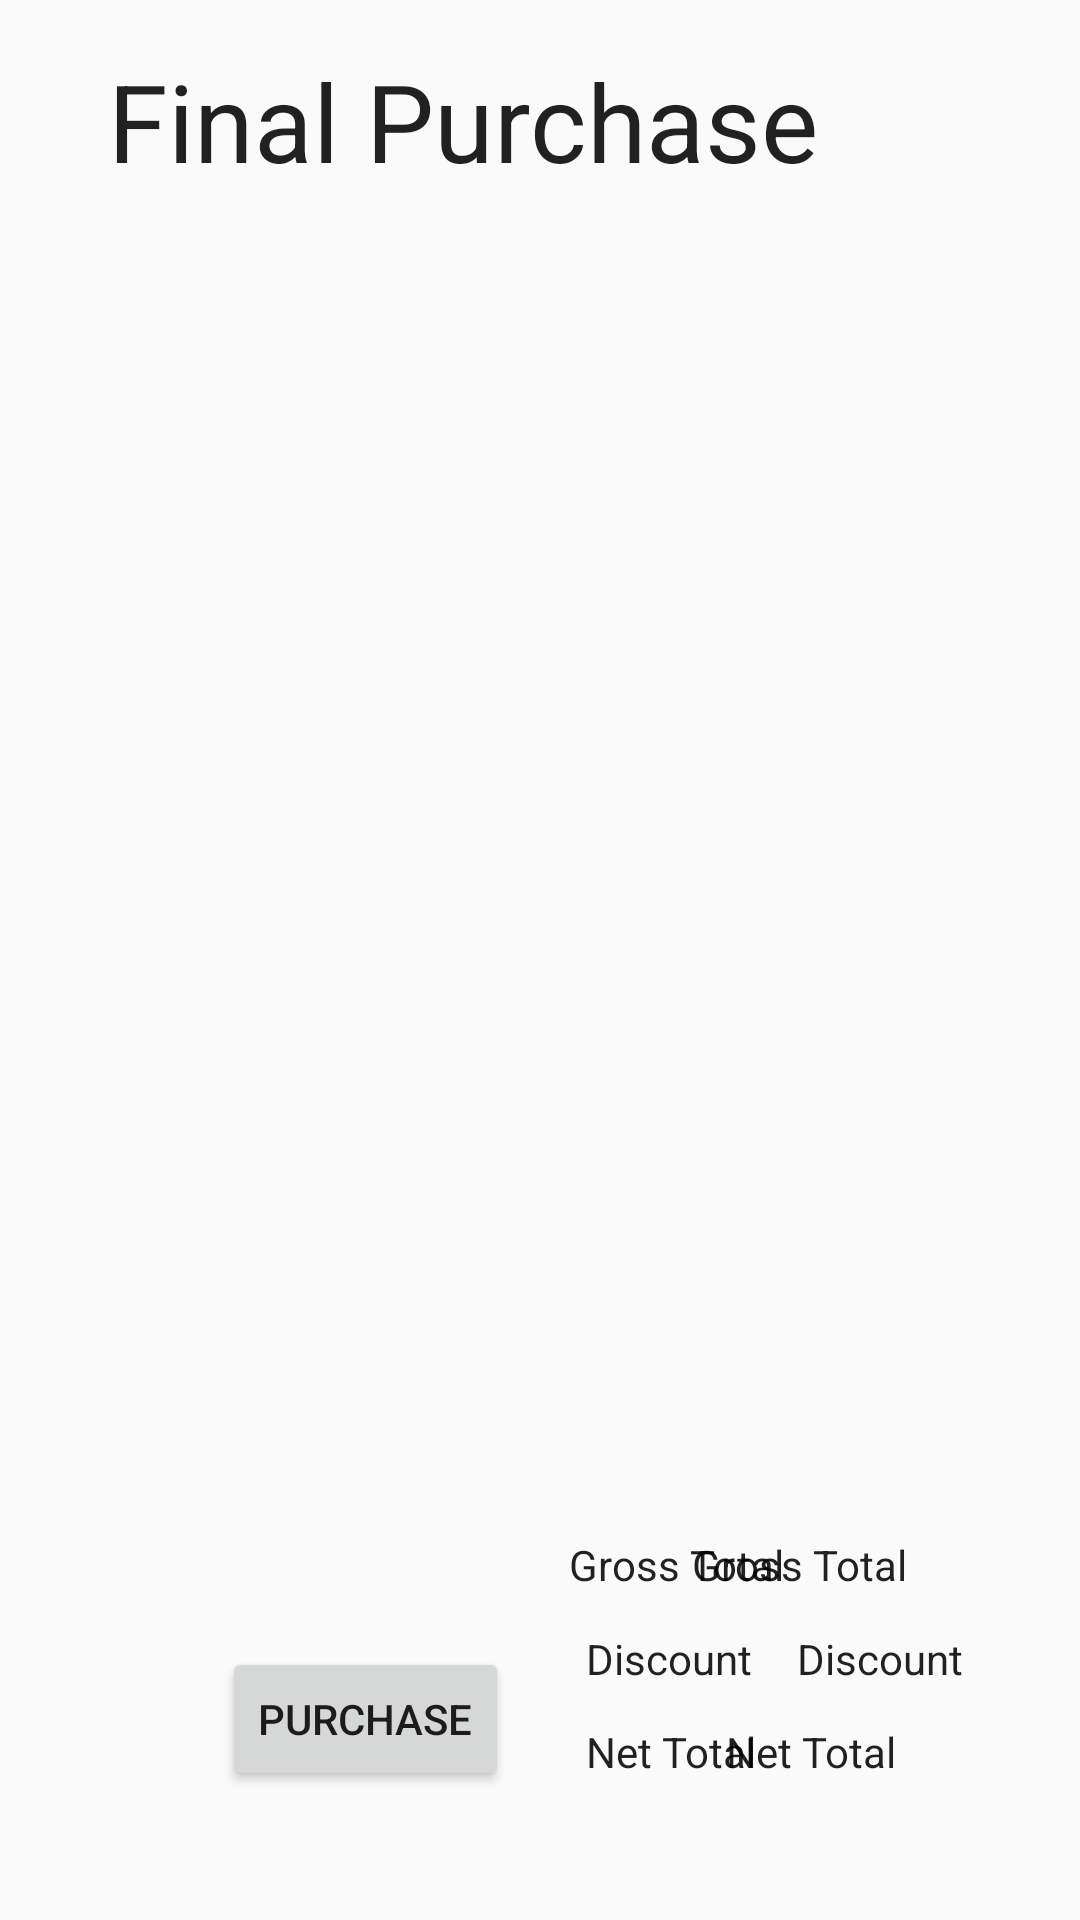

Here is an Android app screen rendered from its layout file. Give the layout XML and the strings, colors and styles it references.
<!-- AndroidManifest.xml: application theme AppTheme -->
<!-- res/layout/activity_final_purchase.xml -->
<?xml version="1.0" encoding="utf-8"?>
<android.support.constraint.ConstraintLayout xmlns:android="http://schemas.android.com/apk/res/android"
    xmlns:app="http://schemas.android.com/apk/res-auto"
    xmlns:tools="http://schemas.android.com/tools"
    android:layout_width="match_parent"
    android:layout_height="match_parent"
    tools:context="com.example.kod45.bookapplication.activity.FinalPurchase">

    <TextView
        android:id="@+id/discount"
        android:layout_width="wrap_content"
        android:layout_height="wrap_content"
        android:layout_marginBottom="8dp"
        android:layout_marginLeft="8dp"
        android:layout_marginRight="8dp"
        android:layout_marginTop="8dp"
        android:text="Discount"
        android:textAppearance="@style/TextAppearance.AppCompat"
        app:layout_constraintBottom_toBottomOf="parent"
        app:layout_constraintHorizontal_bias="0.893"
        app:layout_constraintLeft_toLeftOf="parent"
        app:layout_constraintRight_toRightOf="parent"
        app:layout_constraintTop_toTopOf="parent"
        app:layout_constraintVertical_bias="0.885" />

    <TextView
        android:id="@+id/textView16"
        android:layout_width="wrap_content"
        android:layout_height="wrap_content"
        android:layout_marginBottom="8dp"
        android:layout_marginLeft="8dp"
        android:layout_marginRight="8dp"
        android:layout_marginTop="8dp"
        android:text="Discount"
        android:textAppearance="@style/TextAppearance.AppCompat"
        app:layout_constraintBottom_toBottomOf="parent"
        app:layout_constraintHorizontal_bias="0.649"
        app:layout_constraintLeft_toLeftOf="parent"
        app:layout_constraintRight_toRightOf="parent"
        app:layout_constraintTop_toTopOf="parent"
        app:layout_constraintVertical_bias="0.885" />

    <TextView
        android:id="@+id/netTotal"
        android:layout_width="wrap_content"
        android:layout_height="wrap_content"
        android:layout_marginBottom="8dp"
        android:layout_marginLeft="8dp"
        android:layout_marginRight="8dp"
        android:layout_marginTop="8dp"
        android:text="Net Total"
        android:textAppearance="@style/TextAppearance.AppCompat"
        app:layout_constraintBottom_toBottomOf="parent"
        app:layout_constraintHorizontal_bias="0.814"
        app:layout_constraintLeft_toLeftOf="parent"
        app:layout_constraintRight_toRightOf="parent"
        app:layout_constraintTop_toTopOf="parent"
        app:layout_constraintVertical_bias="0.936" />

    <TextView
        android:id="@+id/textView17"
        android:layout_width="wrap_content"
        android:layout_height="wrap_content"
        android:layout_marginBottom="8dp"
        android:layout_marginLeft="8dp"
        android:layout_marginRight="8dp"
        android:layout_marginTop="8dp"
        android:text="Net Total"
        android:textAppearance="@style/TextAppearance.AppCompat"
        app:layout_constraintBottom_toBottomOf="parent"
        app:layout_constraintHorizontal_bias="0.652"
        app:layout_constraintLeft_toLeftOf="parent"
        app:layout_constraintRight_toRightOf="parent"
        app:layout_constraintTop_toTopOf="parent"
        app:layout_constraintVertical_bias="0.936" />

    <TextView
        android:id="@+id/finalPurchase"
        android:layout_width="wrap_content"
        android:layout_height="wrap_content"
        android:layout_marginStart="36dp"
        android:layout_marginTop="16dp"
        android:text="Final Purchase"
        android:textAppearance="@style/TextAppearance.AppCompat"
        android:textSize="36sp"
        app:layout_constraintStart_toStartOf="parent"
        app:layout_constraintTop_toTopOf="parent"
        tools:layout_editor_absoluteX="51dp" />

    <android.support.v7.widget.RecyclerView
        android:id="@+id/finalProductRecyclerView"
        android:layout_width="752dp"
        android:layout_height="642dp"
        android:layout_marginEnd="8dp"
        android:layout_marginStart="8dp"
        android:layout_marginTop="59dp"
        app:layout_constraintEnd_toEndOf="parent"
        app:layout_constraintStart_toStartOf="parent"
        app:layout_constraintTop_toTopOf="parent"
        tools:layout_editor_absoluteX="-27dp" />

    <TextView
        android:id="@+id/grossTotal"
        android:layout_width="wrap_content"
        android:layout_height="wrap_content"
        android:layout_marginBottom="8dp"
        android:layout_marginLeft="8dp"
        android:layout_marginRight="8dp"
        android:layout_marginTop="8dp"
        android:text="Gross Total"
        android:textAppearance="@style/TextAppearance.AppCompat"
        app:layout_constraintBottom_toBottomOf="parent"
        app:layout_constraintHorizontal_bias="0.818"
        app:layout_constraintLeft_toLeftOf="parent"
        app:layout_constraintRight_toRightOf="parent"
        app:layout_constraintTop_toTopOf="parent"
        app:layout_constraintVertical_bias="0.833" />

    <TextView
        android:id="@+id/textView15"
        android:layout_width="wrap_content"
        android:layout_height="wrap_content"
        android:layout_marginBottom="8dp"
        android:layout_marginLeft="8dp"
        android:layout_marginRight="8dp"
        android:layout_marginTop="8dp"
        android:text="Gross Total"
        android:textAppearance="@style/TextAppearance.AppCompat"
        app:layout_constraintBottom_toBottomOf="parent"
        app:layout_constraintHorizontal_bias="0.667"
        app:layout_constraintLeft_toLeftOf="parent"
        app:layout_constraintRight_toRightOf="parent"
        app:layout_constraintTop_toTopOf="parent"
        app:layout_constraintVertical_bias="0.833" />

    <Button
        android:id="@+id/purchase"
        android:layout_width="wrap_content"
        android:layout_height="wrap_content"
        android:layout_marginBottom="8dp"
        android:layout_marginLeft="8dp"
        android:layout_marginRight="8dp"
        android:layout_marginTop="8dp"
        android:text="Purchase"
        app:layout_constraintBottom_toBottomOf="parent"
        app:layout_constraintHorizontal_bias="0.266"
        app:layout_constraintLeft_toLeftOf="parent"
        app:layout_constraintRight_toRightOf="parent"
        app:layout_constraintTop_toTopOf="parent"
        app:layout_constraintVertical_bias="0.939" />

</android.support.constraint.ConstraintLayout>
<!-- resources referenced by this layout -->
<resources>
  <style name="AppTheme" parent="Theme.AppCompat.Light.DarkActionBar">
          
          <item name="colorPrimary">@color/colorPrimary</item>
          <item name="colorPrimaryDark">@color/colorPrimaryDark</item>
          <item name="colorAccent">@color/colorAccent</item>
      </style>
  <color name="colorPrimary">#3F51B5</color>
  <color name="colorPrimaryDark">#303F9F</color>
  <color name="colorAccent">#FF4081</color>
</resources>
